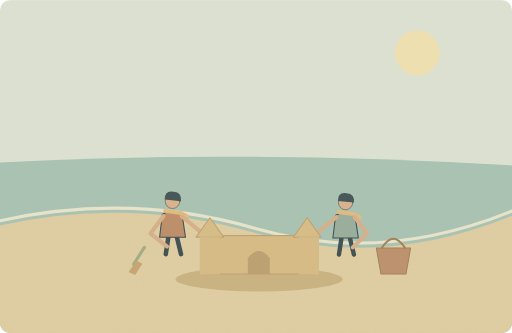
t = 0.00 s
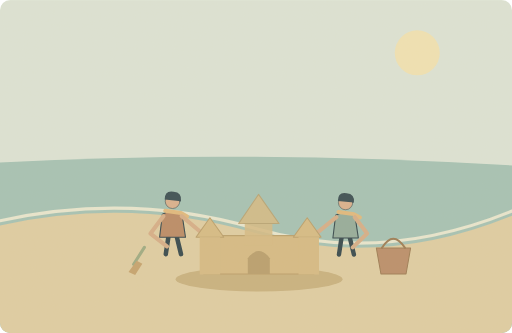
t = 1.75 s
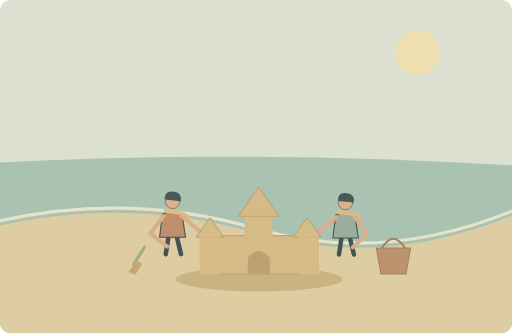
t = 3.50 s
t = 5.00 s: frame unchanged from t = 3.50 s, image omitted
t = 6.50 s: frame unchanged from t = 3.50 s, image omitted
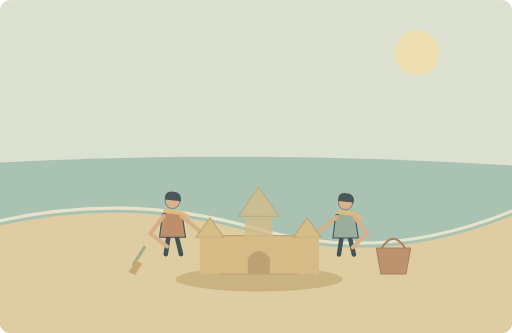
t = 8.30 s

The animated SVG that drew these frames (rendered in a browser with its animation timeline set to each time). Animation: 2 SMIL elements (animate=1,animateTransform=1); one cycle of 10.00 s, repeats indefinitely.

<svg xmlns="http://www.w3.org/2000/svg" width="1000" height="650" viewBox="0 0 1000 650" role="img" aria-labelledby="title desc"><title id="title">单词小故事</title><desc id="desc">The children built a sandcastle together on the beach.</desc><metadata>{"wordId": "children", "dailyExample": "The children built a sandcastle together on the beach.", "source": "https://github.com/go1app/word-atlas/blob/main/public/atlas/entries/2.json", "attribution": "Word Atlas contributors — CC BY 4.0", "license": "https://creativecommons.org/licenses/by/4.0/", "changes": "New original vector animation interpreting the daily example.", "durationSeconds": 10}</metadata><defs><clipPath id="frame"><rect width="1000" height="650" rx="20"/></clipPath><filter id="paper"><feTurbulence type="fractalNoise" baseFrequency=".74" numOctaves="3" stitchTiles="stitch"/><feColorMatrix type="saturate" values="0"/><feComponentTransfer><feFuncA type="linear" slope=".065"/></feComponentTransfer><feBlend in="SourceGraphic" mode="soft-light"/></filter><filter id="glow" x="-100%" y="-100%" width="300%" height="300%"><feGaussianBlur stdDeviation="8"/></filter></defs><g clip-path="url(#frame)"><rect x="0" y="0" width="1000" height="650" rx="0" fill="#dce5d8" /><circle cx="815" cy="103" r="44" fill="#f1e4b4" /><path d="M0 317Q480 292 1000 323V650H0Z" fill="#a2c2b5" stroke="none" stroke-width="2" stroke-linecap="round" stroke-linejoin="round" /><path d="M0 440Q255 384 499 455T1000 421V650H0Z" fill="#dfcda2" stroke="none" stroke-width="2" stroke-linecap="round" stroke-linejoin="round" /><path d="M0 431Q255 375 499 446T1000 412" fill="none" stroke="#e9e8d1" stroke-width="6" stroke-linecap="round" stroke-linejoin="round" /><g transform="translate(337 428) scale(1.1)" stroke="#2c4148" stroke-linecap="round" stroke-linejoin="round"><path d="M-7 29L-12 62M7 29L15 62" fill="none" stroke="#2c4148" stroke-width="8" stroke-linecap="round" stroke-linejoin="round" /><path d="M-18 -9Q0 -20 17 -8L23 32H-23Z" fill="#b98762" stroke="#2c4148" stroke-width="2" stroke-linecap="round" stroke-linejoin="round" /><circle cx="0" cy="-32" r="13" fill="#d9af8c" /><path d="M-14 -35Q-14 -52 2 -49Q17 -48 15 -32Z" fill="#32474e" stroke="none" stroke-width="2" stroke-linecap="round" stroke-linejoin="round" /><path d="M-13 -15L15 -11 26 -5" fill="none" stroke="#e1b97b" stroke-width="7" stroke-linecap="round" stroke-linejoin="round" /></g><g transform="translate(675 430) scale(1.08)" stroke="#2c4148" stroke-linecap="round" stroke-linejoin="round"><path d="M-7 29L-12 62M7 29L15 62" fill="none" stroke="#2c4148" stroke-width="8" stroke-linecap="round" stroke-linejoin="round" /><path d="M-18 -9Q0 -20 17 -8L23 32H-23Z" fill="#91aa9a" stroke="#2c4148" stroke-width="2" stroke-linecap="round" stroke-linejoin="round" /><circle cx="0" cy="-32" r="13" fill="#d9af8c" /><path d="M-14 -35Q-14 -52 2 -49Q17 -48 15 -32Z" fill="#32474e" stroke="none" stroke-width="2" stroke-linecap="round" stroke-linejoin="round" /><path d="M-13 -15L15 -11 26 -5" fill="none" stroke="#e1b97b" stroke-width="7" stroke-linecap="round" stroke-linejoin="round" /></g><path d="M319 422L294 456 326 481M355 422L393 454 414 473M657 424L621 453 599 475M693 424L717 456 689 483" fill="none" stroke="#d6ad86" stroke-width="8" stroke-linecap="round" stroke-linejoin="round" /><ellipse cx="506" cy="545" rx="163" ry="24" fill="#c7b07d"/><path d="M398 535V460H613V535Z" fill="#d5ba83" stroke="#b99e69" stroke-width="2" stroke-linecap="round" stroke-linejoin="round" /><path d="M383 463L410 425 437 463ZM573 463L600 425 627 463Z" fill="#d6bb83" stroke="#b99e69" stroke-width="2" stroke-linecap="round" stroke-linejoin="round" /><rect x="390" y="463" width="40" height="73" rx="0" fill="#d5ba83" /><rect x="583" y="463" width="40" height="73" rx="0" fill="#d5ba83" /><path d="M484 535V504Q505 476 527 504V535Z" fill="#b79d6b" stroke="none" stroke-width="2" stroke-linecap="round" stroke-linejoin="round" /><g><animateTransform attributeName="transform" type="translate" values="0 29;0 0;0 0;0 29;0 29" keyTimes="0;.35;.83;.96;1" dur="10s" repeatCount="indefinite"/><animate attributeName="opacity" values="0;1;1;0;0;0" keyTimes="0;.2;.8;.91;.98;1" dur="10s" repeatCount="indefinite"/><rect x="478" y="421" width="54" height="44" rx="0" fill="#d5ba83" /><path d="M466 422L505 365 545 422Z" fill="#d5ba83" stroke="#b99e69" stroke-width="2" stroke-linecap="round" stroke-linejoin="round" /></g><path d="M735 484H802L793 535H744Z" fill="#b98b67" stroke="#997850" stroke-width="2" stroke-linecap="round" stroke-linejoin="round" /><path d="M746 484Q768 448 791 484" fill="none" stroke="#997850" stroke-width="4" stroke-linecap="round" stroke-linejoin="round" /><path d="M261 516L282 483" fill="none" stroke="#9aa981" stroke-width="6" stroke-linecap="round" stroke-linejoin="round" /><path d="M251 531L267 509 278 515 264 537Z" fill="#c4a16c" stroke="none" stroke-width="2" stroke-linecap="round" stroke-linejoin="round" /><rect width="1000" height="650" fill="#ddc8a0" opacity=".14" filter="url(#paper)" pointer-events="none"/></g></svg>
